Run: headless pygame with SDL's dummy video driver; simulated clock (each Clock.tick advances the game by its frame time, no real sleeping); random seed 0; keys injected as events and as key.get_pressed() state; no mouse input; restart key RETURN tapped at the start of phases 3 and 4.
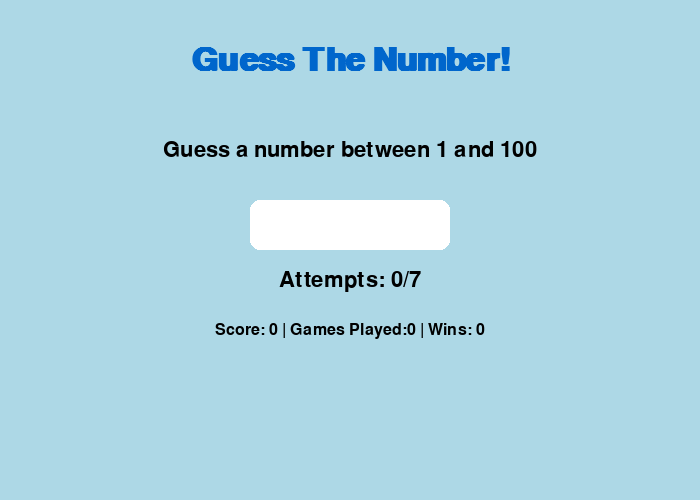
Frame 1 of 4 · flips 1–60 · no input
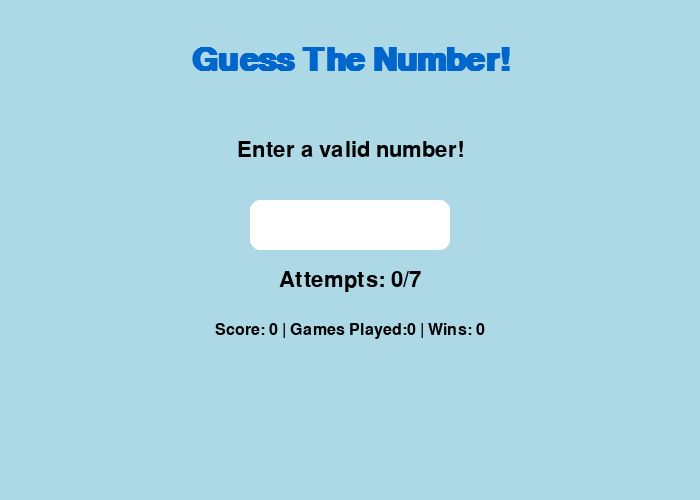
Frame 2 of 4 · flips 61–180 · tapped SPACE, RETURN · held RIGHT (→), D
Frame 3 of 4 · flips 181–300 · tapped RETURN · held DOWN (↓), S · screen unchanged from frame 2, image omitted
Frame 4 of 4 · flips 301–420 · tapped RETURN · held LEFT (←), A, UP (↑), W · screen unchanged from frame 3, image omitted

The pygame program that drew these frames:

import pygame
import random
import sys

pygame.init()

#--Display 
Width, Height = 700, 500 #Screen pixel size
screen = pygame.display.set_mode((Width, Height))
pygame.display.set_caption("Guess The Number!") #Sets display name on the game

#--Colours to be used
WHITE = (255, 255, 255)
BLACK = (0, 0, 0)
LIGHT_BLUE = (173, 216, 230)
DARK_BLUE = (0, 102, 204)
GREEN = (0, 200, 0)
RED = (200, 0, 0)
GREY = (220, 220, 220)

#--Font
fontlarge = pygame.font.SysFont("Comic Sans MS", 48, bold=True)
fontmedium = pygame.font.SysFont("Arial", 32)
fontsmall = pygame.font.SysFont("Arial", 24)

#--Variables for the game
number = random.randint(1, 100) # Computer generated random number
user_text = '' #Temporary storage for what is to be written into the empty box
feedback = "Guess a number between 1 and 100" #Telling the user to guess a number
attempts = 0
maxattempts = 7 #Number of attempts the user has
score = 0
games_played = 0
games_won = 0
game_over = False

#-- Reset the Game
def reset_game():
    global number, user_text, feedback, attempts,game_over
    number = random.randint(1, 100) #Generates a random number between 1-100
    user_text = ''
    feedback = "Guess a number between 1 and 100"
    attempts = 0
    game_over = False

#-- Display Text
def display_text(text, y, color=BLACK, font=fontmedium, center=True):
    text_surface = font.render(text, True, color)
    text_rect = text_surface.get_rect(center=(Width/2, y)) if center else (10, y)
    screen.blit(text_surface, text_rect)

#- Loop
running = True
while running:
    screen.fill(LIGHT_BLUE) #Background colour is light blue
    #Title
    display_text("Guess The Number!", 60, DARK_BLUE, fontlarge) #Title text is dark blue
    #Feedback
    display_text(feedback, 150,BLACK, fontmedium)
    # Input box
    pygame.draw.rect(screen,WHITE, pygame.Rect(Width/2 - 100, 200, 200, 50), border_radius=10) #White input box to enter guesses
    input_surface = fontmedium.render(user_text, True, BLACK) #Number user inputs
    screen.blit(input_surface, (Width/2 - 90, 210))
    # Display attempts and stats
    display_text(f"Attempts: {attempts}/{maxattempts}", 280, BLACK) #Display the number of attempts in Black font
    display_text(f"Score: {score} | Games Played:{games_played} | Wins: {games_won}", 330, BLACK, fontsmall) #Displays the scores and statistics in Black font
    # Event handling
    for event in pygame.event.get():
        if event.type == pygame.QUIT:
            running = False
            sys.exit()
        if event.type == pygame.KEYDOWN:
            if event.key == pygame.K_ESCAPE:
                running = False
            if not game_over:
                if event.key == pygame.K_BACKSPACE:
                    user_text = user_text[:-1]
                elif event.key ==pygame.K_RETURN:
                    if user_text.isdigit():
                        guess = int(user_text)
                        attempts += 1
                        if guess < number:
                            feedback = "Too low! Try Again."
                        elif guess > number:
                            feedback = "Too high! Try Again."
                        else:
                            feedback = f"CONGRATULATIONS! The number was {number}"
                            score += (maxattempts-attempts+1) * 10
                            games_won += 1
                            game_over = True
                        if attempts >= maxattempts and not game_over:
                            feedback = f"Oh no... Out of attempts! The number was {number}"
                            game_over = True
                    else:
                        feedback = "Enter a valid number!"
                    user_text = ''
                elif event.unicode.isdigit() and len(user_text) < 3:
                    user_text += event.unicode
            else:
                # If the game is over, allow '1' to reset
                if event.key == pygame.K_1:
                    games_played += 1
                    reset_game()

    # If the game is over, show restart message
    if game_over:
        display_text("Press '1' to play again or ESC to quit", 400, RED, fontsmall) # 1 to play again or ESC to quit

    pygame.display.flip() #Updates the graphics in real time

pygame.quit() #Pygame quites the game
